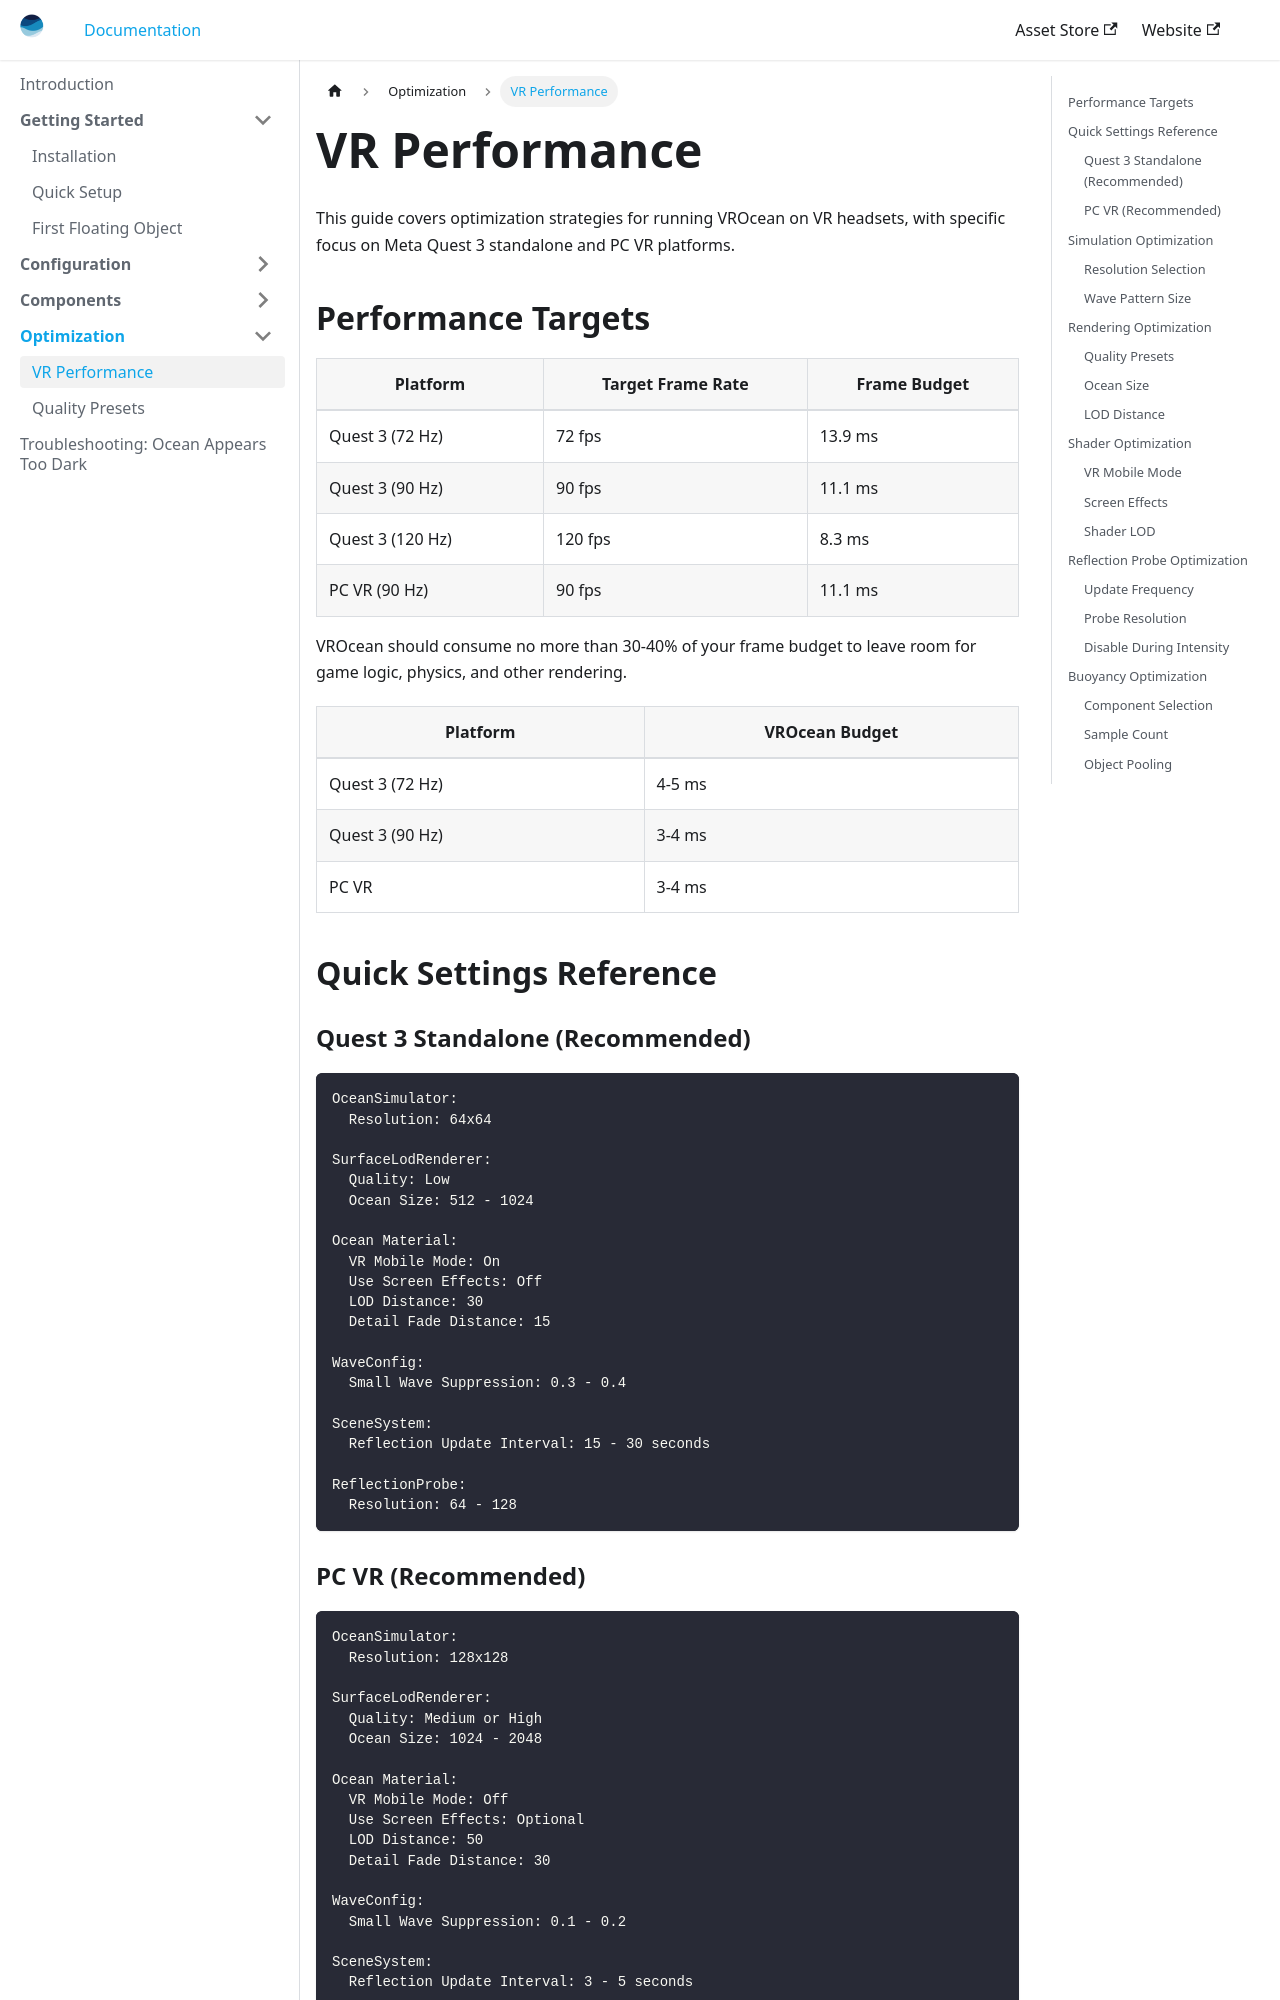

repository: maybebool/vrocean-docs · page: docs/optimization/vr-performance/index.html · generator: docusaurus

---
sidebar_position: 1
title: VR Performance
---

# VR Performance

This guide covers optimization strategies for running VROcean on VR headsets, with specific focus on Meta Quest 3 standalone and PC VR platforms.

## Performance Targets

| Platform | Target Frame Rate | Frame Budget |
|----------|------------------|--------------|
| Quest 3 (72 Hz) | 72 fps | 13.9 ms |
| Quest 3 (90 Hz) | 90 fps | 11.1 ms |
| Quest 3 (120 Hz) | 120 fps | 8.3 ms |
| PC VR (90 Hz) | 90 fps | 11.1 ms |

VROcean should consume no more than 30-40% of your frame budget to leave room for game logic, physics, and other rendering.

| Platform | VROcean Budget |
|----------|---------------|
| Quest 3 (72 Hz) | 4-5 ms |
| Quest 3 (90 Hz) | 3-4 ms |
| PC VR | 3-4 ms |

## Quick Settings Reference

### Quest 3 Standalone (Recommended)

```
OceanSimulator:
  Resolution: 64x64

SurfaceLodRenderer:
  Quality: Low
  Ocean Size: 512 - 1024

Ocean Material:
  VR Mobile Mode: On
  Use Screen Effects: Off
  LOD Distance: 30
  Detail Fade Distance: 15

WaveConfig:
  Small Wave Suppression: 0.3 - 0.4

SceneSystem:
  Reflection Update Interval: 15 - 30 seconds

ReflectionProbe:
  Resolution: 64 - 128
```

### PC VR (Recommended)

```
OceanSimulator:
  Resolution: 128x128

SurfaceLodRenderer:
  Quality: Medium or High
  Ocean Size: 1024 - 2048

Ocean Material:
  VR Mobile Mode: Off
  Use Screen Effects: Optional
  LOD Distance: 50
  Detail Fade Distance: 30

WaveConfig:
  Small Wave Suppression: 0.1 - 0.2

SceneSystem:
  Reflection Update Interval: 3 - 5 seconds

ReflectionProbe:
  Resolution: 128 - 256
```

## Simulation Optimization
